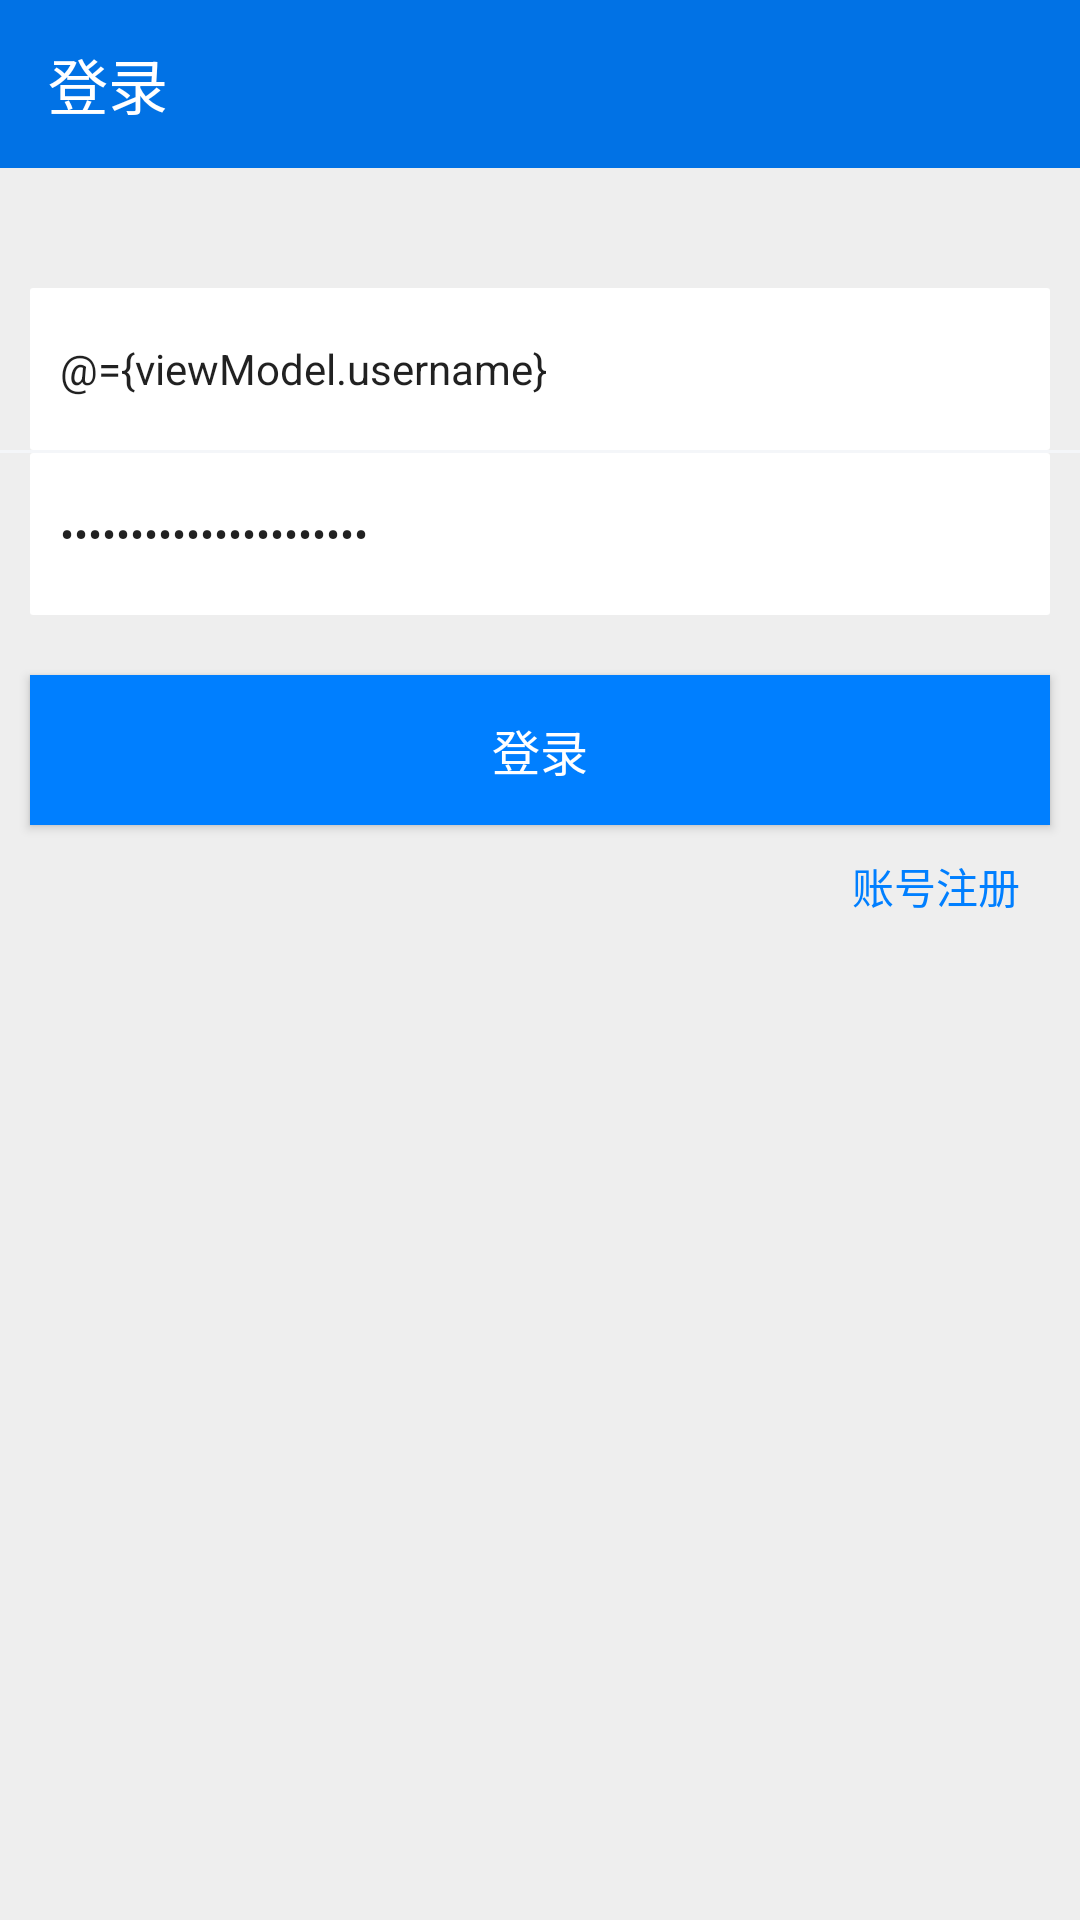

Produce the Android XML layout that renders to this screen, including the resource entries it uses.
<!-- AndroidManifest.xml: application theme AppTheme -->
<!-- res/layout/activity_login.xml -->
<?xml version="1.0" encoding="utf-8"?>
<layout xmlns:app="http://schemas.android.com/apk/res-auto">
    <data>
        <variable name="viewModel" type="me.luowl.wan.ui.account.LoginViewModel"/>
        <import type="me.luowl.wan.base.BaseViewModel"/>
    </data>
    <LinearLayout xmlns:android="http://schemas.android.com/apk/res/android"
                  android:layout_width="match_parent"
                  android:layout_height="match_parent"
                  android:background="#eee"
                  android:orientation="vertical">
        <androidx.appcompat.widget.Toolbar
                android:id="@+id/toolbar"
                android:layout_width="match_parent"
                android:layout_height="?attr/actionBarSize"
                android:background="?attr/colorPrimary"
                android:theme="@style/ThemeOverlay.AppCompat.Dark.ActionBar"
                app:popupTheme="@style/ThemeOverlay.AppCompat.Light"
                app:title="@string/text_login"/>

        <EditText android:layout_width="match_parent"
                  android:layout_height="@dimen/login_input_height"
                  android:layout_marginLeft="@dimen/app_page_padding"
                  android:layout_marginTop="40dp"
                  android:layout_marginRight="@dimen/app_page_padding"
                  android:background="@drawable/shape_login_edit_bg"
                  android:hint="@string/input_username"
                  android:maxLength="50"
                  android:maxLines="1"
                  android:paddingLeft="@dimen/dp_10"
                  android:text="@={viewModel.username}"
                  android:textSize="@dimen/text_size_14"
        />
        <View android:layout_width="match_parent"
              android:layout_height="1dp"
              android:background="@color/app_divider"/>

        <EditText android:layout_width="match_parent"
                  android:layout_height="@dimen/login_input_height"
                  android:layout_marginLeft="@dimen/app_page_padding"
                  android:layout_marginRight="@dimen/app_page_padding"
                  android:background="@drawable/shape_login_edit_bg"
                  android:hint="@string/input_password"
                  android:inputType="textPassword"
                  android:maxLength="50"
                  android:maxLines="1"
                  android:paddingLeft="@dimen/dp_10"
                  android:text="@={viewModel.password}"
                  android:textSize="@dimen/text_size_14"
        />

        <Button android:layout_width="match_parent"
                android:layout_height="50dp"
                android:layout_marginLeft="@dimen/app_page_padding"
                android:layout_marginTop="20dp"
                android:layout_marginRight="@dimen/app_page_padding"
                android:background="@color/appThemeColor"
                android:gravity="center"
                android:onClick="@{()->viewModel.login()}"
                android:text="@string/text_login"
                android:textColor="@color/white"
                android:textSize="@dimen/text_size_16"/>

        <TextView
                android:id="@+id/register_btn"
                android:layout_width="wrap_content"
                android:layout_height="wrap_content"
                android:layout_gravity="right"
                android:layout_marginTop="10dp"
                android:layout_marginRight="@dimen/dp_20"
                android:text="@string/text_register_account"
                android:textColor="@color/appThemeColor"
                android:textSize="@dimen/text_size_14"/>

    </LinearLayout>
</layout>
<!-- resources referenced by this layout -->
<resources>
  <color name="appThemeColor">#007fff</color>
  <color name="app_divider">#F4F6F9</color>
  <color name="white">#FFFFFF</color>
  <dimen name="app_page_padding">10dp</dimen>
  <dimen name="dp_10">10dp</dimen>
  <dimen name="dp_20">20dp</dimen>
  <dimen name="login_input_height">54dp</dimen>
  <dimen name="text_size_14">14sp</dimen>
  <dimen name="text_size_16">16sp</dimen>
  <!-- drawable shape_login_edit_bg (drawable) -->
  <?xml version="1.0" encoding="utf-8"?>
  <shape xmlns:android="http://schemas.android.com/apk/res/android"
         android:shape="rectangle">
  
      <solid android:color="@color/white"/>
  
      <corners android:radius="1dp"/>
  
  </shape>
  <string name="input_password">请输入密码</string>
  <string name="input_username">请输入用户名</string>
  <string name="text_login">登录</string>
  <string name="text_register_account">账号注册</string>
  <style name="AppTheme" parent="Theme.AppCompat.Light.NoActionBar">
          
          <item name="colorPrimary">@color/colorPrimary</item>
          <item name="colorPrimaryDark">@color/colorPrimaryDark</item>
          <item name="colorAccent">@color/colorAccent</item>
      </style>
  <color name="colorPrimary">#0172e5</color>
  <color name="colorPrimaryDark">#0172e5</color>
  <color name="colorAccent">#0172e5</color>
</resources>
